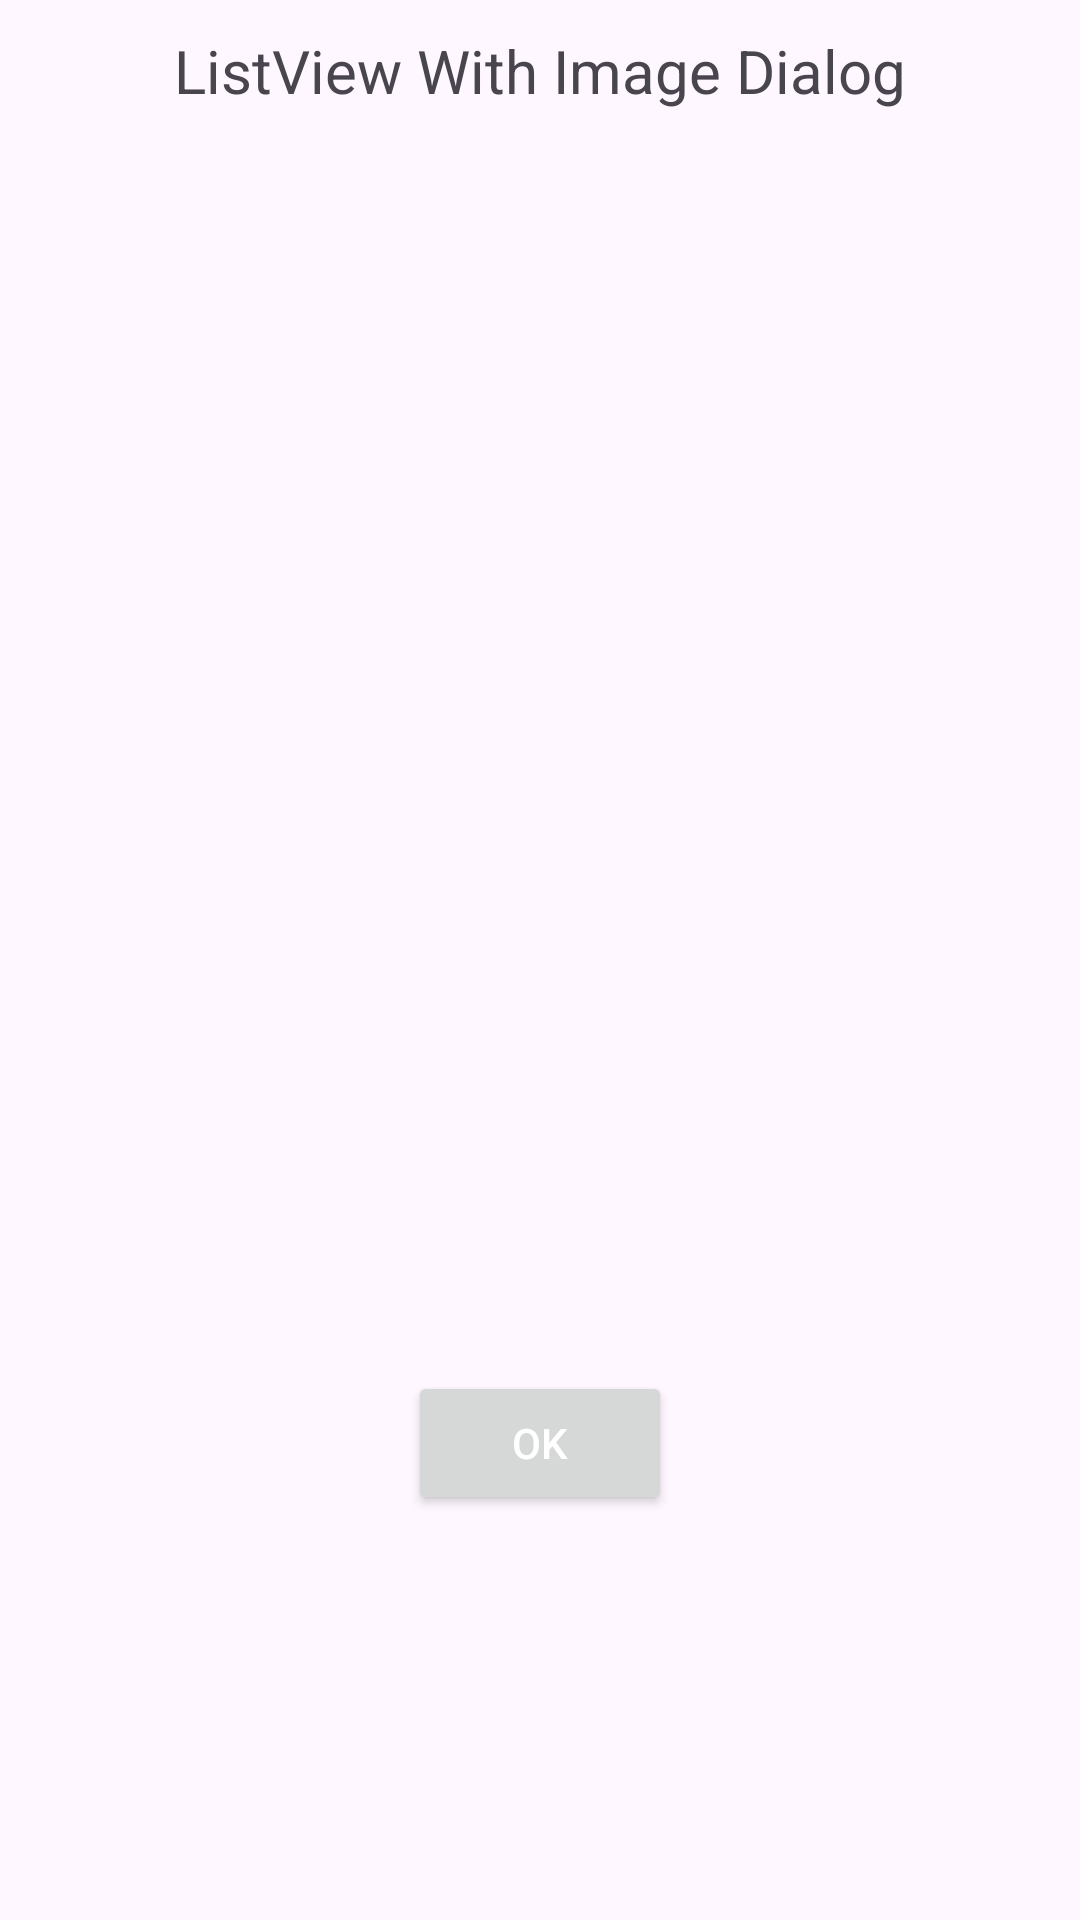

Layout XML and referenced resources for this Android screen:
<!-- AndroidManifest.xml: application theme Theme.SaugatAssignment3 -->
<!-- res/layout/activity_image_list_view_dialog.xml -->
<?xml version="1.0" encoding="utf-8"?>
<RelativeLayout xmlns:android="http://schemas.android.com/apk/res/android"
    xmlns:app="http://schemas.android.com/apk/res-auto"
    xmlns:tools="http://schemas.android.com/tools"
    android:layout_width="match_parent"
    android:layout_height="match_parent"
    tools:context=".ImageListViewDialog">

    <TextView
        android:id="@+id/titleListViewDialog"
        android:layout_width="wrap_content"
        android:layout_height="wrap_content"
        android:layout_centerHorizontal="true"
        android:layout_marginTop="10dp"
        android:textSize="20dp"
        android:text="ListView With Image Dialog" />

    <ListView
        android:id="@+id/dialogListView"
        android:layout_width="wrap_content"
        android:layout_height="400dp"
        android:layout_below="@id/titleListViewDialog"
        android:layout_marginTop="10dp" />

    <Button
        android:id="@+id/btnDialogOK"
        android:layout_width="wrap_content"
        android:layout_height="wrap_content"
        android:hint="OK"
        android:textColorHint="@color/white"
        android:layout_below="@id/dialogListView"
        android:layout_centerHorizontal="true"
        android:layout_marginTop="10dp"
        />

</RelativeLayout>
<!-- resources referenced by this layout -->
<resources>
  <style name="Theme.SaugatAssignment3" parent="Base.Theme.SaugatAssignment3" />
  <style name="Base.Theme.SaugatAssignment3" parent="Theme.Material3.DayNight.NoActionBar">
          
          
      </style>
  <!-- not gathered from this repository: default colours our renderer supplied (Android Studio template values) -->
  <color name="white">#FFFFFFFF</color>
</resources>
